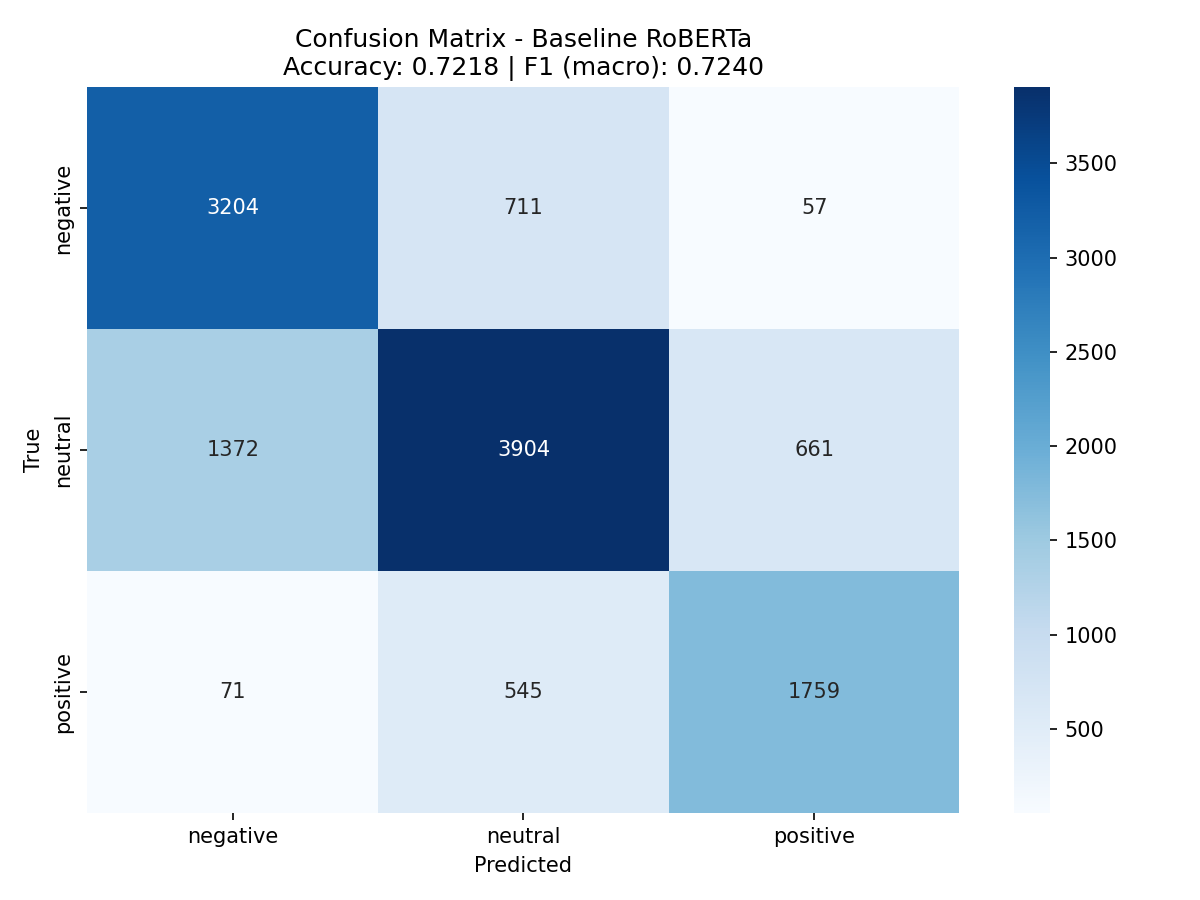

Values plotted in this chart, from the file beside it:
, negative, neutral, positive
negative, 3204, 711, 57
neutral, 1372, 3904, 661
positive, 71, 545, 1759
